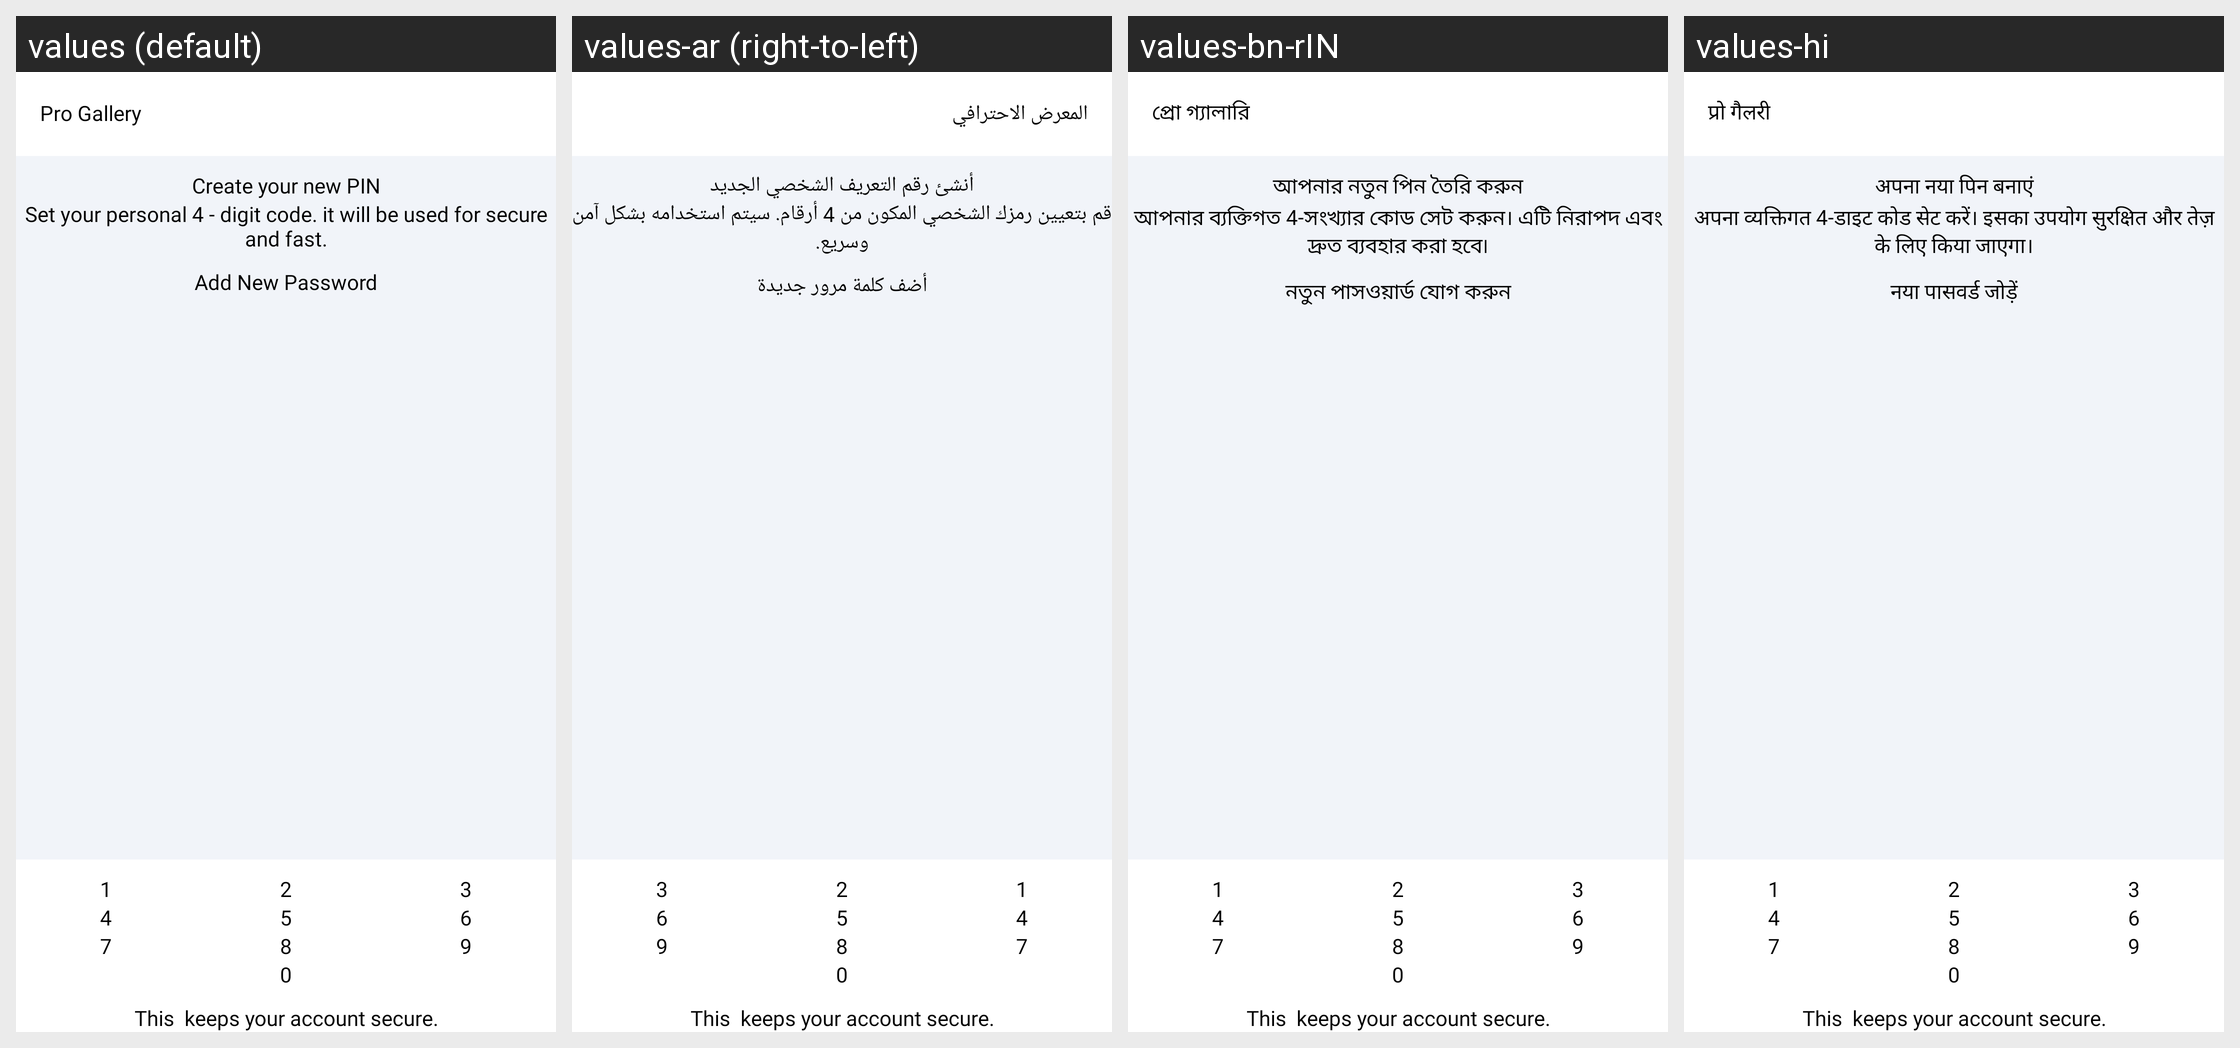

Locale-by-locale string values for the Android screen shown in this grid:
Android screen res/layout/activity_password_lock.xml rendered under 4 locales, left to right: values (default), values-ar (right-to-left), values-bn-rIN, values-hi. Device: Nexus 5 (rendered at 1080×1920; each locale shown at half size, 540×960, under a caption strip naming it); theme AppTheme_White.
Other locales in the repository, not shown: values-de, values-es, values-fr, values-ja, values-vi.
Strings drawn on this screen, with the default value and each locale's value (text and hints the layout hard-codes, and strings that could not be matched under every locale, appear in the picture but are not listed):

create_your_new_pin
  values: Create your new PIN
  values-ar: أنشئ رقم التعريف الشخصي الجديد
  values-bn-rIN: আপনার নতুন পিন তৈরি করুন
  values-hi: अपना नया पिन बनाएं

set_your_personal_4_dight_code_it_will_be_used_for_secure_and_fast
  values: Set your personal 4 - digit code. it will be used for secure and fast.
  values-ar: قم بتعيين رمزك الشخصي المكون من 4 أرقام. سيتم استخدامه بشكل آمن وسريع.
  values-bn-rIN: আপনার ব্যক্তিগত 4-সংখ্যার কোড সেট করুন। এটি নিরাপদ এবং দ্রুত ব্যবহার করা হবে৷
  values-hi: अपना व्यक्तिगत 4-डाइट कोड सेट करें। इसका उपयोग सुरक्षित और तेज़ के लिए किया जाएगा।

add_new_password
  values: Add New Password
  values-ar: أضف كلمة مرور جديدة
  values-bn-rIN: নতুন পাসওয়ার্ড যোগ করুন
  values-hi: नया पासवर्ड जोड़ें

app_name
  values: Pro Gallery
  values-ar: المعرض الاحترافي
  values-bn-rIN: প্রো গ্যালারি
  values-hi: प्रो गैलरी
